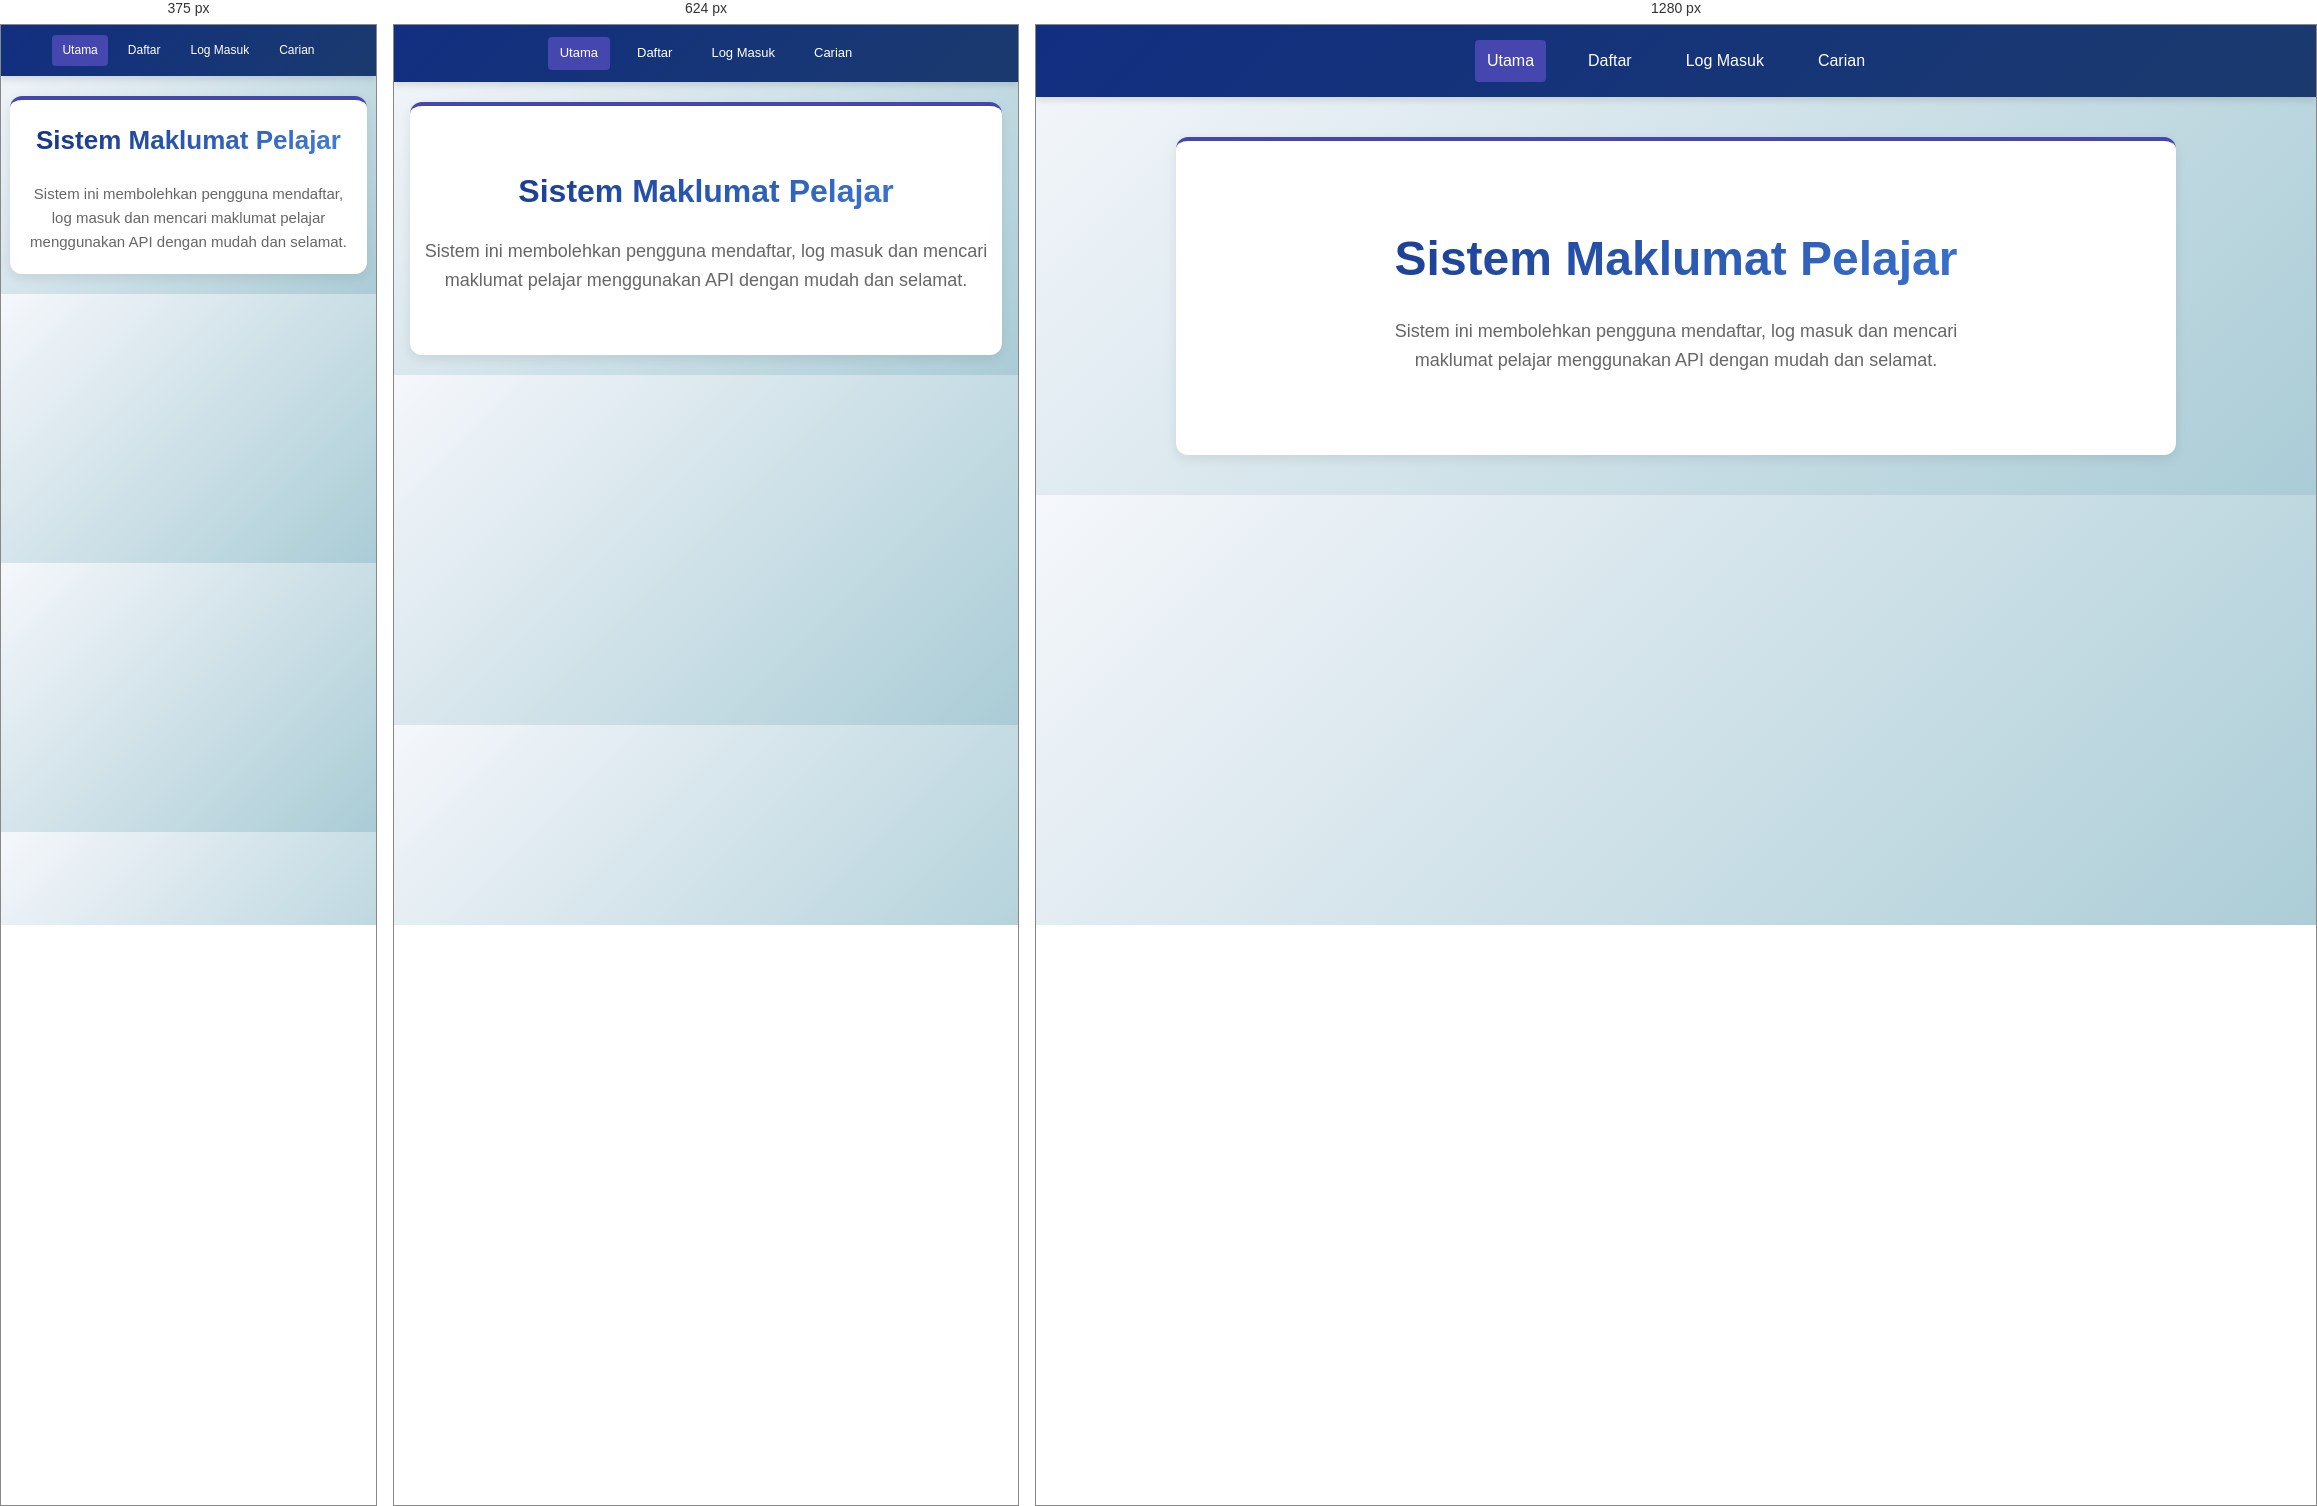
Rendered at 375 px, 624 px and 1280 px, left to right.

<!-- file: index.html -->
<!DOCTYPE html>
<html>
<head>
<meta charset="UTF-8">
<meta name="viewport" content="width=device-width, initial-scale=1.0">
<title>Sistem Maklumat Pelajar</title>
<link rel="stylesheet" href="css/style.css">
</head>

<body>

<header>
<nav>
<div class="menu">
<a href="index.html" class="active">Utama</a>
<a href="register.html">Daftar</a>
<a href="login.html">Log Masuk</a>
<a href="search.html">Carian</a>
</div>
</nav>
</header>

<div class="container">
<div class="card hero">
<h1>Sistem Maklumat Pelajar</h1>
<p>
Sistem ini membolehkan pengguna mendaftar, log masuk dan mencari maklumat pelajar menggunakan API dengan mudah dan selamat.
</p>
</div>
</div>

<script src="js/navigation.js"></script>
</body>
</html>

/* @media block from style.css */
@media(max-width:768px){
    nav{
        flex-wrap:wrap;
        padding:12px 15px;
        gap:15px;
    }

    .logo{
        font-size:20px;
        width:100%;
        text-align:center;
    }

    .menu{
        width:100%;
        justify-content:center;
        gap:15px;
        flex-wrap:wrap;
    }

    .menu a{
        font-size:13px;
        padding:6px 12px;
    }

    .container{
        margin:20px auto;
        width:95%;
    }

    .card{
        padding:25px 20px;
    }

    h1, h2{
        font-size:24px;
    }

    .hero{
        padding:60px 15px;
    }

    .hero h1{
        font-size:32px;
    }

    button{
        padding:12px 20px;
        font-size:14px;
    }

    .user-card{
        padding:15px;
    }
}

/* @media block from style.css */
@media(max-width:480px){
    nav{
        flex-direction:column;
        padding:10px;
    }

    .logo{
        font-size:18px;
        width:100%;
    }

    .menu{
        gap:10px;
    }

    .menu a{
        font-size:12px;
        padding:6px 10px;
    }

    .card{
        padding:20px 15px;
        margin-bottom:20px;
    }

    h1{
        font-size:24px;
    }

    h2{
        font-size:20px;
    }

    .hero h1{
        font-size:26px;
    }

    .hero p{
        font-size:15px;
    }

    button{
        padding:11px 16px;
        font-size:13px;
    }

    input, textarea, select{
        padding:10px 12px;
        font-size:13px;
    }

    .message{
        font-size:12px;
        padding:12px;
    }
}